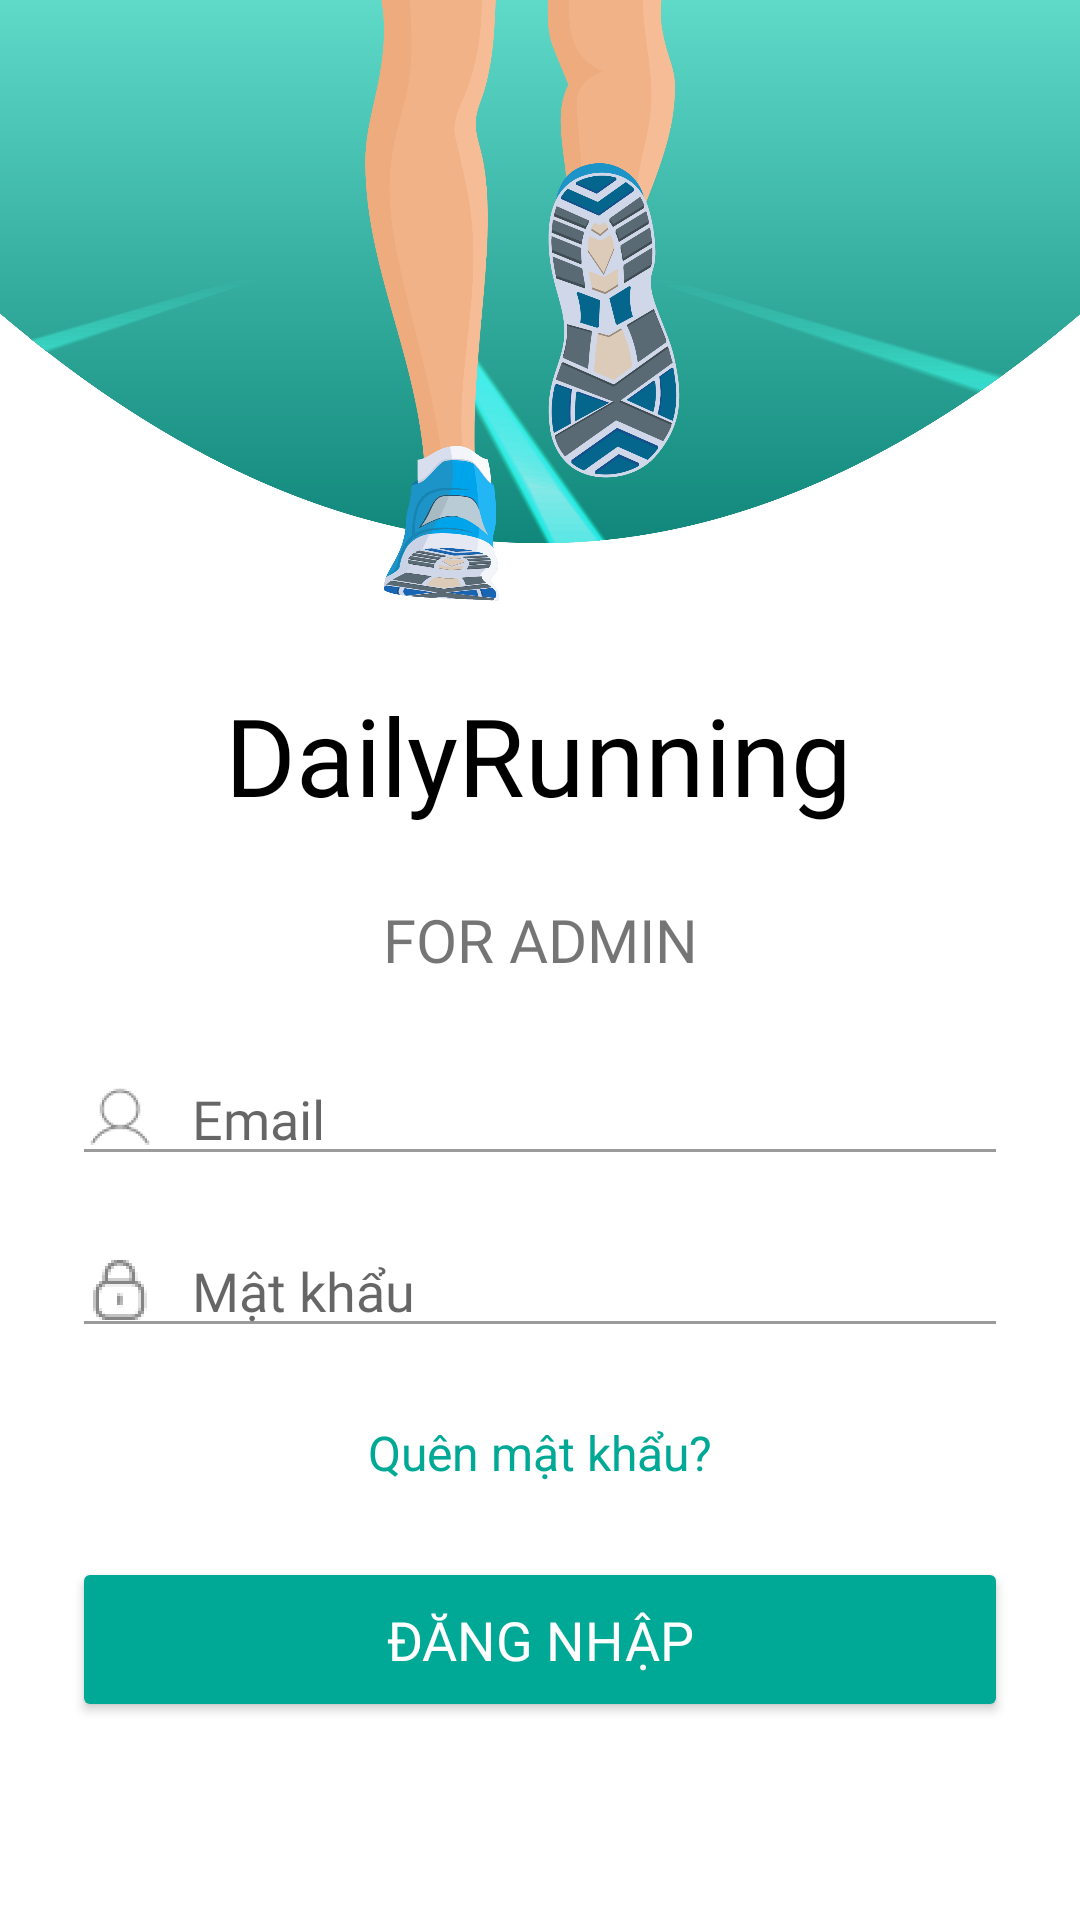

Reconstruct the res/layout file that produces this screen, plus the resources it refers to.
<!-- AndroidManifest.xml: application theme Theme.DailyRunning -->
<!-- res/layout/fragment_login.xml -->
<?xml version="1.0" encoding="utf-8"?>
<layout xmlns:android="http://schemas.android.com/apk/res/android"
    xmlns:app="http://schemas.android.com/apk/res-auto"
    xmlns:tools="http://schemas.android.com/tools">

    <data>
        <variable
            name="loginViewModel"
            type="com.example.dailyrunningforadmin.viewmodel.LoginViewModel" />
    </data>

    <androidx.constraintlayout.widget.ConstraintLayout
        android:layout_width="match_parent"
        android:layout_height="match_parent">

        <ImageView
            android:id="@+id/login_banner"
            android:layout_width="wrap_content"
            android:layout_height="wrap_content"
            android:adjustViewBounds="true"
            android:scaleType="fitStart"
            app:layout_constraintEnd_toEndOf="parent"
            app:layout_constraintStart_toStartOf="parent"
            app:layout_constraintTop_toTopOf="parent"
            app:srcCompat="@drawable/login_banner" />

        <TextView
            android:id="@+id/app_title"
            android:layout_width="wrap_content"
            android:layout_height="wrap_content"
            android:layout_marginTop="24dp"
            android:fontFamily="@font/font_spring_blue_vinyl"
            android:text="@string/app_name"
            android:textColor="#000000"
            android:textSize="36sp"
            app:layout_constraintEnd_toEndOf="parent"
            app:layout_constraintHorizontal_bias="0.497"
            app:layout_constraintStart_toStartOf="parent"
            app:layout_constraintTop_toBottomOf="@+id/login_banner" />

        <TextView
            android:id="@+id/for_admin_title"
            android:layout_width="wrap_content"
            android:layout_height="wrap_content"
            android:layout_marginTop="24dp"
            android:fontFamily="@font/svn_avo_bold"
            android:text="@string/for_admin"
            android:textAllCaps="true"
            android:textColor="@color/primary_color_text"
            android:textSize="20sp"
            app:layout_constraintEnd_toEndOf="parent"
            app:layout_constraintStart_toStartOf="parent"
            app:layout_constraintTop_toBottomOf="@+id/app_title" />

        <EditText
            android:id="@+id/email_editText"
            android:layout_width="0dp"
            android:layout_height="wrap_content"
            android:layout_marginStart="24dp"
            android:layout_marginTop="24dp"
            android:layout_marginEnd="24dp"
            android:backgroundTint="#9B9B9B"
            android:drawableStart="@drawable/ic_user"
            android:drawablePadding="12dp"
            android:ems="10"
            android:fontFamily="@font/roboto_regular"
            android:hint="@string/email"
            android:inputType="textEmailAddress"
            android:singleLine="true"
            android:textColor="@color/primary_color_text"
            app:layout_constraintEnd_toEndOf="parent"
            app:layout_constraintStart_toStartOf="parent"
            app:layout_constraintTop_toBottomOf="@+id/for_admin_title" />

        <EditText
            android:id="@+id/password_editText"
            android:layout_width="0dp"
            android:layout_height="wrap_content"
            android:layout_marginStart="24dp"
            android:layout_marginTop="16dp"
            android:layout_marginEnd="24dp"
            android:backgroundTint="#9B9B9B"
            android:drawableStart="@drawable/ic_password"
            android:drawablePadding="12dp"
            android:ems="10"
            android:fontFamily="@font/roboto_regular"
            android:hint="@string/password"
            android:inputType="textPassword"
            android:singleLine="true"
            android:textColor="@color/primary_color_text"
            app:layout_constraintEnd_toEndOf="parent"
            app:layout_constraintStart_toStartOf="parent"
            app:layout_constraintTop_toBottomOf="@+id/email_editText" />

        <TextView
            android:id="@+id/forget_password_tv"
            android:layout_width="wrap_content"
            android:layout_height="wrap_content"
            android:layout_marginTop="24dp"
            android:text="@string/forget_password"
            android:textColor="@color/color_palette_3"
            android:textSize="16sp"
            android:onClick="@{()->loginViewModel.onForgotPasswordClick()}"
            app:layout_constraintEnd_toEndOf="parent"
            app:layout_constraintStart_toStartOf="parent"
            app:layout_constraintTop_toBottomOf="@+id/password_editText" />

        <Button
            android:id="@+id/login_button"
            android:layout_width="0dp"
            android:layout_height="55dp"
            android:layout_marginStart="24dp"
            android:layout_marginTop="24dp"
            android:layout_marginEnd="24dp"
            android:backgroundTint="#00A896"
            android:fontFamily="@font/roboto_regular"
            android:text="@string/login"
            android:textColor="@color/white"
            android:textSize="18sp"
            app:cornerRadius="18dp"
            app:layout_constraintEnd_toEndOf="parent"
            app:layout_constraintStart_toStartOf="parent"
            app:layout_constraintTop_toBottomOf="@+id/forget_password_tv"
            app:rippleColor="@color/color_palette_3" />

    </androidx.constraintlayout.widget.ConstraintLayout>




</layout>
<!-- resources referenced by this layout -->
<resources>
  <color name="color_palette_3">#00A896</color>
  <color name="white">#FFFFFFFF</color>
  <!-- drawable ic_password (drawable) -->
  <vector xmlns:android="http://schemas.android.com/apk/res/android"
      android:width="24dp"
      android:height="24dp"
      android:viewportWidth="24"
      android:viewportHeight="24">
    <path
        android:pathData="M16.4234,9.4478V7.3008C16.4234,4.7878 14.3854,2.7498 11.8724,2.7498C9.3594,2.7388 7.3134,4.7668 7.3024,7.2808V7.3008V9.4478"
        android:strokeLineJoin="round"
        android:strokeWidth="1.5"
        android:fillColor="#00000000"
        android:strokeColor="#9B9B9B"
        android:strokeLineCap="round"/>
    <path
        android:pathData="M15.6832,21.2496H8.0422C5.9482,21.2496 4.2502,19.5526 4.2502,17.4576V13.1686C4.2502,11.0736 5.9482,9.3766 8.0422,9.3766H15.6832C17.7772,9.3766 19.4752,11.0736 19.4752,13.1686V17.4576C19.4752,19.5526 17.7772,21.2496 15.6832,21.2496Z"
        android:strokeLineJoin="round"
        android:strokeWidth="1.5"
        android:fillColor="#00000000"
        android:fillType="evenOdd"
        android:strokeColor="#9B9B9B"
        android:strokeLineCap="round"/>
    <path
        android:pathData="M11.8629,14.2027V16.4237"
        android:strokeLineJoin="round"
        android:strokeWidth="1.5"
        android:fillColor="#00000000"
        android:strokeColor="#9B9B9B"
        android:strokeLineCap="round"/>
  </vector>
  <!-- drawable ic_user (drawable) -->
  <vector xmlns:android="http://schemas.android.com/apk/res/android"
      android:width="24dp"
      android:height="24dp"
      android:viewportWidth="24"
      android:viewportHeight="24">
    <path
        android:pathData="M11.9848,15.3462C8.1171,15.3462 4.8143,15.931 4.8143,18.2729C4.8143,20.6148 8.0962,21.2205 11.9848,21.2205C15.8524,21.2205 19.1543,20.6348 19.1543,18.2938C19.1543,15.9529 15.8733,15.3462 11.9848,15.3462Z"
        android:strokeLineJoin="round"
        android:strokeWidth="1.5"
        android:fillColor="#00000000"
        android:fillType="evenOdd"
        android:strokeColor="#9B9B9B"
        android:strokeLineCap="round"/>
    <path
        android:pathData="M11.9848,12.0059C14.5229,12.0059 16.58,9.9478 16.58,7.4097C16.58,4.8716 14.5229,2.8145 11.9848,2.8145C9.4467,2.8145 7.3886,4.8716 7.3886,7.4097C7.38,9.9392 9.4238,11.9973 11.9524,12.0059H11.9848Z"
        android:strokeLineJoin="round"
        android:strokeWidth="1.42857"
        android:fillColor="#00000000"
        android:fillType="evenOdd"
        android:strokeColor="#9B9B9B"
        android:strokeLineCap="round"/>
  </vector>
  <!-- drawable login_banner: png bitmap (drawable, 767693 bytes) -->
  <string name="app_name">DailyRunning</string>
  <string name="email">Email</string>
  <string name="for_admin">For admin</string>
  <string name="forget_password">Quên mật khẩu?</string>
  <string name="login">Đăng nhập</string>
  <string name="password">Mật khẩu</string>
  <style name="Theme.DailyRunning" parent="Theme.MaterialComponents.Light.NoActionBar">
          
          <item name="colorPrimary">@color/darker_grey</item>
          <item name="colorPrimaryVariant">@color/color_palette_2</item>
          <item name="colorOnPrimary">@color/color_palette_5</item>
          
          <item name="colorSecondary">@color/teal_200</item>
          <item name="colorSecondaryVariant">@color/teal_700</item>
          <item name="colorOnSecondary">@color/black</item>
          
          <item name="android:statusBarColor" tools:targetApi="l">@android:color/transparent</item>
          <item name="android:windowTranslucentStatus">true</item>
          <item name="android:windowTranslucentNavigation">true</item>
          
      </style>
  <color name="darker_grey">#9B9B9B</color>
  <color name="color_palette_2">#028090</color>
  <color name="color_palette_5">#F0F3BD</color>
  <color name="teal_200">#FF03DAC5</color>
  <color name="teal_700">#FF018786</color>
  <color name="black">#FF000000</color>
</resources>
